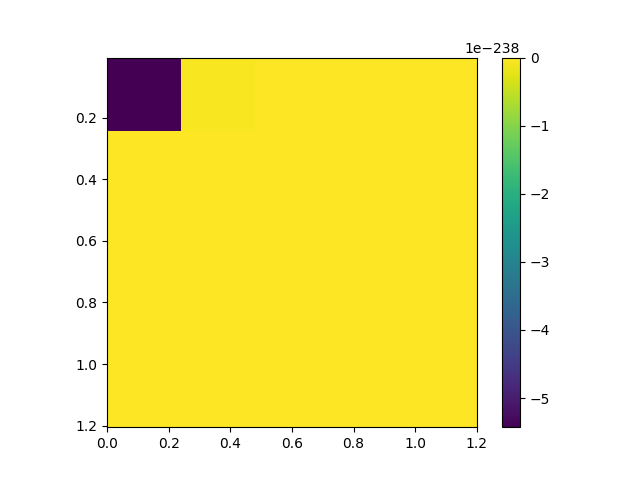

The data file committed next to this chart (first rows):
, 0.0, 0.3, 0.6, 0.8999999999999999, 1.2
0.005, -5.4287807068763034e-238, -5.375030402847858e-240, -5.321812280047371e-242, -5.269121069353784e-244, -5.216951553815608e-246
0.305, -5.165298568134252e-248, -5.114156998152689e-250, -5.063521780349176e-252, -5.013387901335822e-254, -4.9637503973621505e-256
0.605, -4.914604353823904e-258, -4.865944904776087e-260, -4.8177672324515826e-262, -4.770066566783742e-264, -4.7228381849343814e-266
0.905, -4.676077410826139e-268, -4.629779614679278e-270, -4.583940212553763e-272, -4.5385546658947927e-274, -4.493618481083911e-276
1.205, -4.449127208993923e-278, -4.4050764445484364e-280, -4.3614618262855944e-282, -4.318279035926316e-284, -4.275523797946851e-286
